Run: headless pygame with SDL's dummy video driver; simulated clock (each Clock.tick advances the game by its frame time, no real sleeping); random seed 0; keys injected as events and as key.get_pressed() state; no mouse input; restart key R tapped at the start of phases 3 and 4.
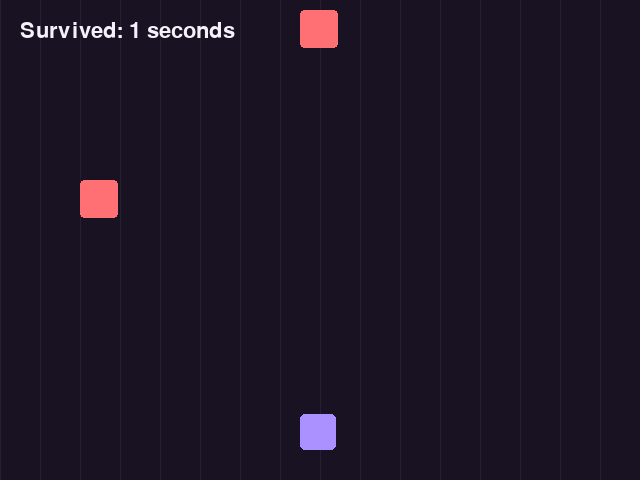
Frame 1 of 4 · flips 1–60 · no input
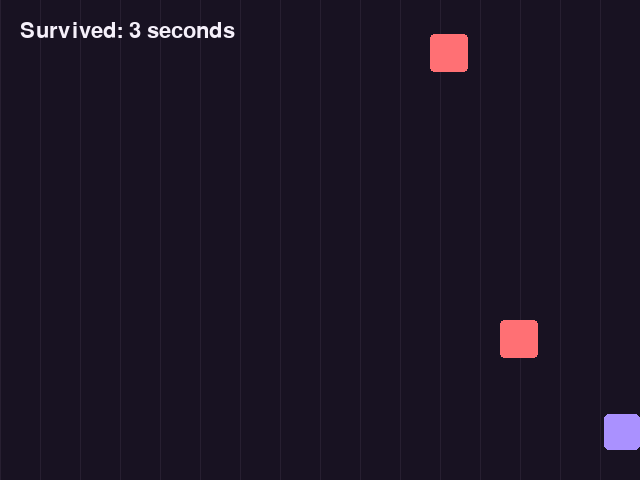
Frame 2 of 4 · flips 61–180 · tapped SPACE, RETURN · held RIGHT (→), D
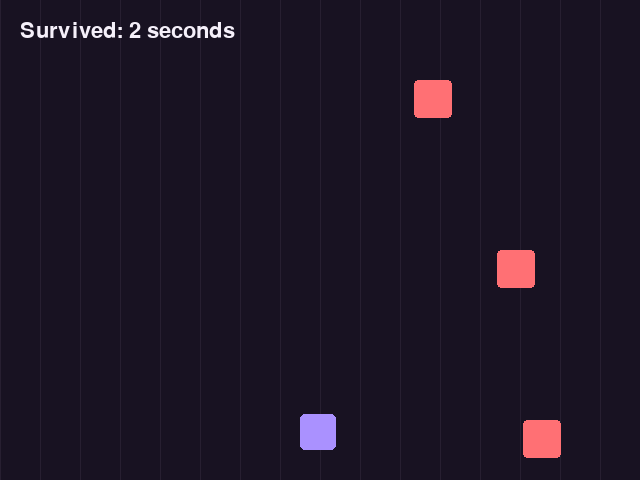
Frame 3 of 4 · flips 181–300 · tapped R · held DOWN (↓), S
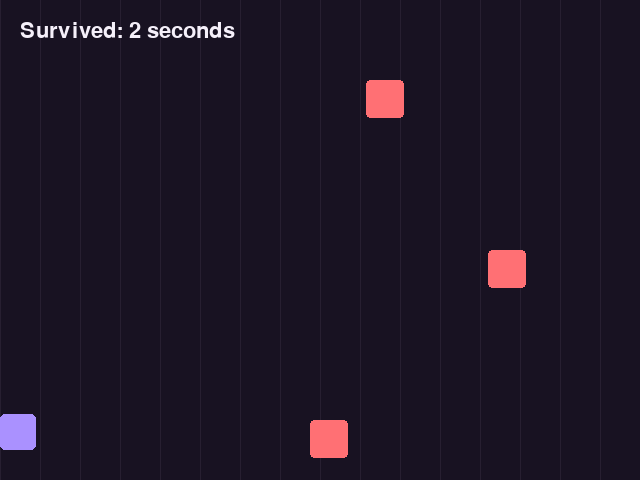
Frame 4 of 4 · flips 301–420 · tapped R · held LEFT (←), A, UP (↑), W

The pygame program that drew these frames:

# DODGE! — arrows or A/D to move. Avoid falling blocks. R to restart.
import pygame
import random

pygame.init()
screen = pygame.display.set_mode((640, 480))
pygame.display.set_caption("Code Arcade - Dodge!")
clock = pygame.time.Clock()
font = pygame.font.Font(None, 32)
player = pygame.Rect(300, 414, 36, 36)
# Each rectangle stores one obstacle's position and size.
obstacles = [pygame.Rect(80, -60, 38, 38),
             pygame.Rect(300, -230, 38, 38),
             pygame.Rect(500, -400, 38, 38)]
player_speed = 6
fall_speed = 4
score = 0
frames = 0
game_over = False
running = True

while running:
    for event in pygame.event.get():
        if event.type == pygame.QUIT:
            running = False
        if event.type == pygame.KEYDOWN:
            if event.key == pygame.K_ESCAPE:
                running = False
            if event.key == pygame.K_r:
                player.x = 300
                score = 0
                frames = 0
                game_over = False
                for index in range(len(obstacles)):
                    obstacles[index].x = random.randint(0, 602)
                    obstacles[index].y = -60 - index * 170

    keys = pygame.key.get_pressed()
    if not game_over:
        if keys[pygame.K_LEFT] or keys[pygame.K_a]:
            player.x = player.x - player_speed
        if keys[pygame.K_RIGHT] or keys[pygame.K_d]:
            player.x = player.x + player_speed
        player.clamp_ip(screen.get_rect())
        frames = frames + 1
        score = frames // 60
        # The supplied loop moves each obstacle in the list.
        for obstacle in obstacles:
            obstacle.y = obstacle.y + fall_speed
            if obstacle.y > 480:
                obstacle.y = random.randint(-240, -40)
                obstacle.x = random.randint(0, 602)
            if player.colliderect(obstacle):
                game_over = True

    screen.fill((24, 18, 34))
    for x in range(0, 640, 40):
        pygame.draw.line(screen, (39, 31, 49), (x, 0), (x, 480))
    pygame.draw.rect(screen, (170, 145, 255), player, border_radius=5)
    for obstacle in obstacles:
        pygame.draw.rect(screen, (255, 112, 116), obstacle, border_radius=4)
    screen.blit(font.render("Survived: " + str(score) + " seconds", True, (245, 240, 250)), (20, 20))
    if game_over:
        screen.blit(font.render("Game over! Press R to try again.", True, (255, 190, 195)), (115, 225))
    pygame.display.flip()
    clock.tick(60)

pygame.quit()
